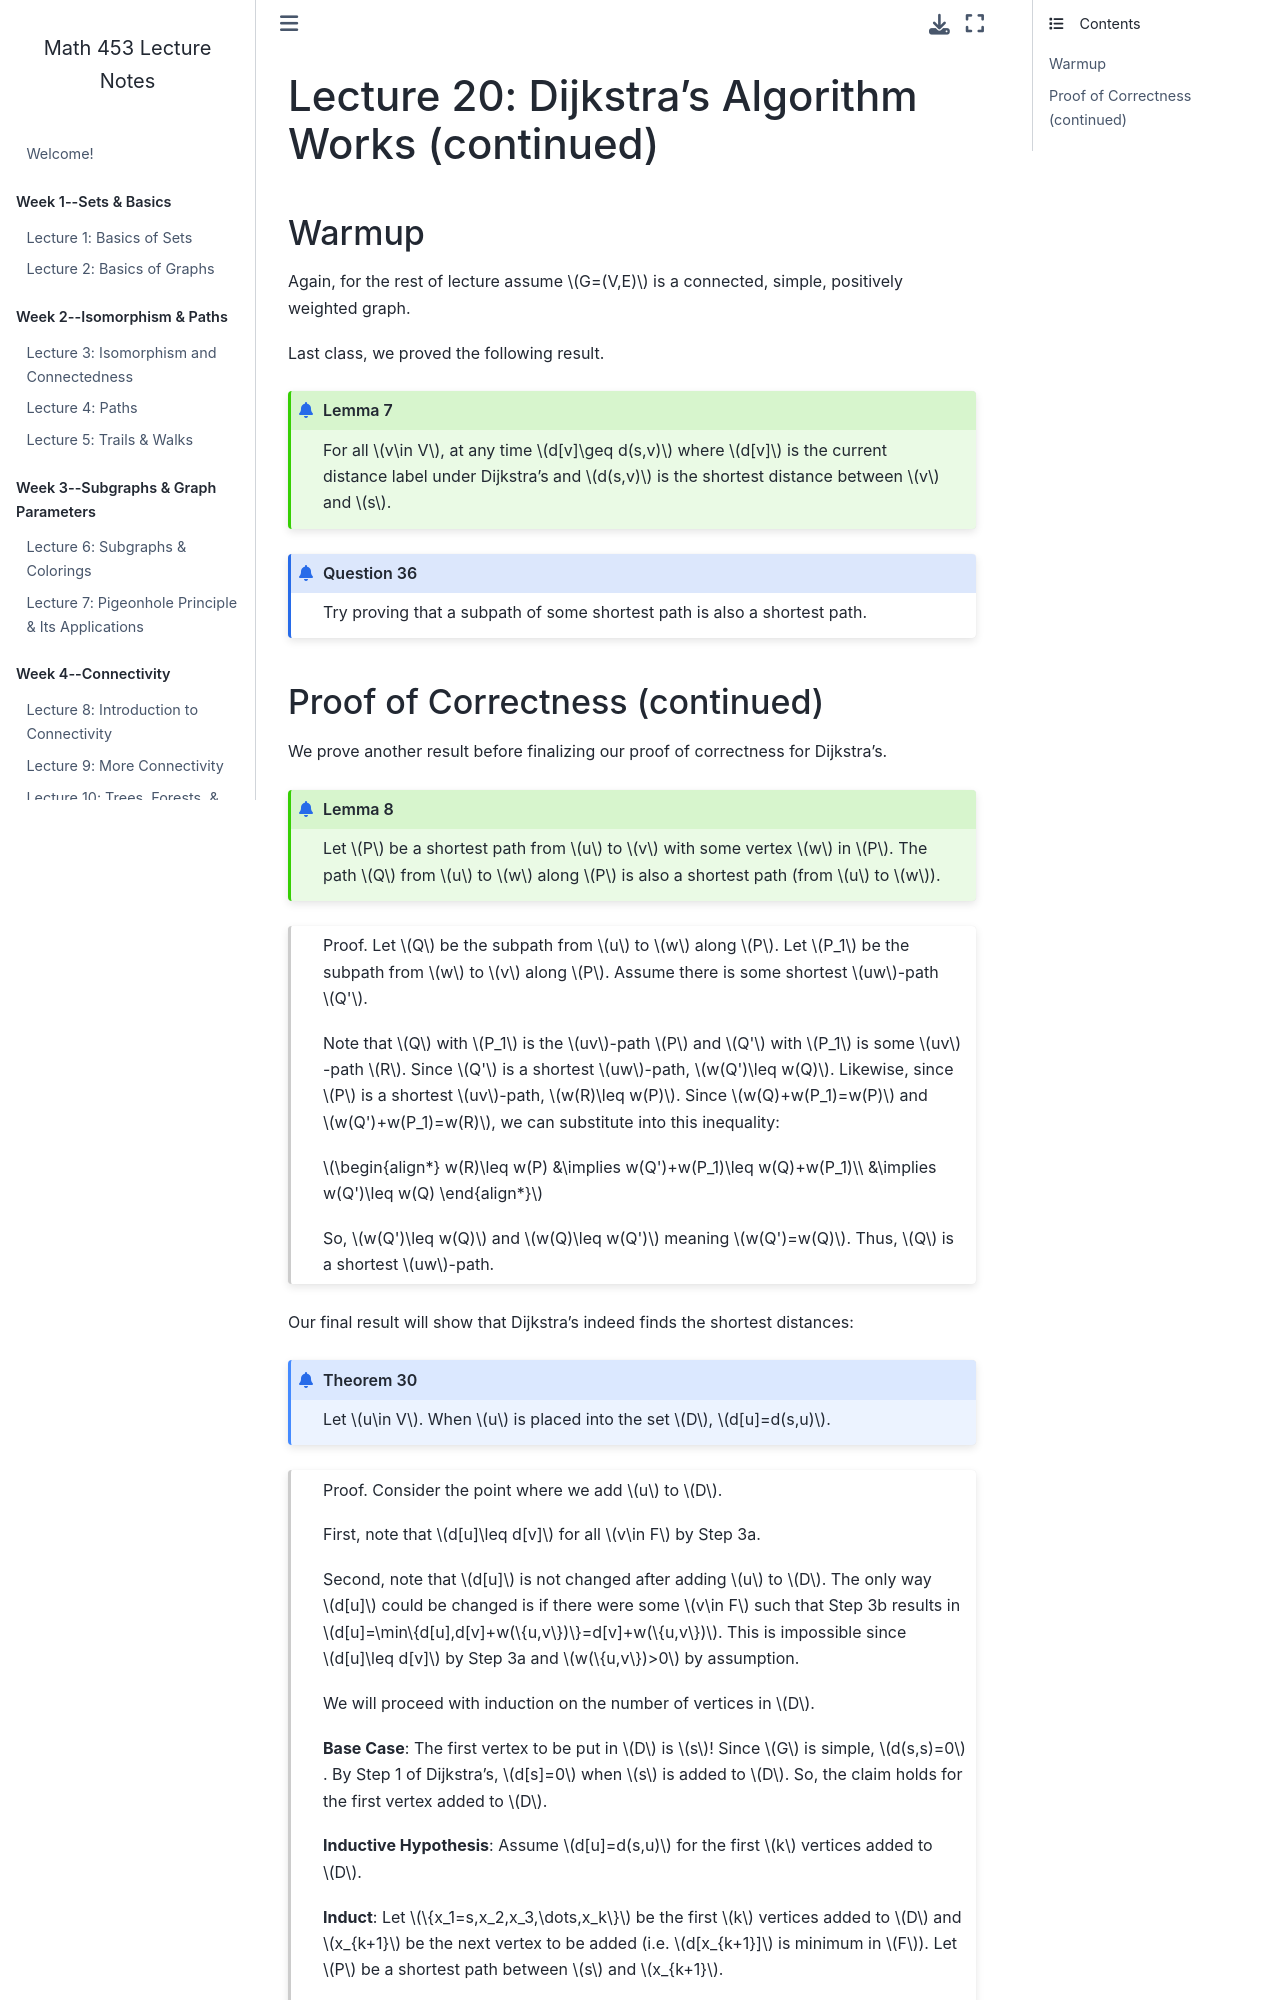

repository: garrett-kepler/graph-theory-lecture-notes · page: content/week9/w9d3.html · generator: jekyll

# Lecture 20: Dijkstra's Algorithm Works (continued)

### Warmup 
Again, for the rest of lecture assume $G=(V,E)$ is a connected, simple, positively weighted graph.


Last class, we proved the following result.


````{prf:lemma}
For all $v\in V$, at any time $d[v]\geq d(s,v)$ where $d[v]$ is the current distance label under Dijkstra's and $d(s,v)$ is the shortest distance between $v$ and $s$.
````

````{prf:question}
Try proving that a subpath of some shortest path is also a shortest path.
````
